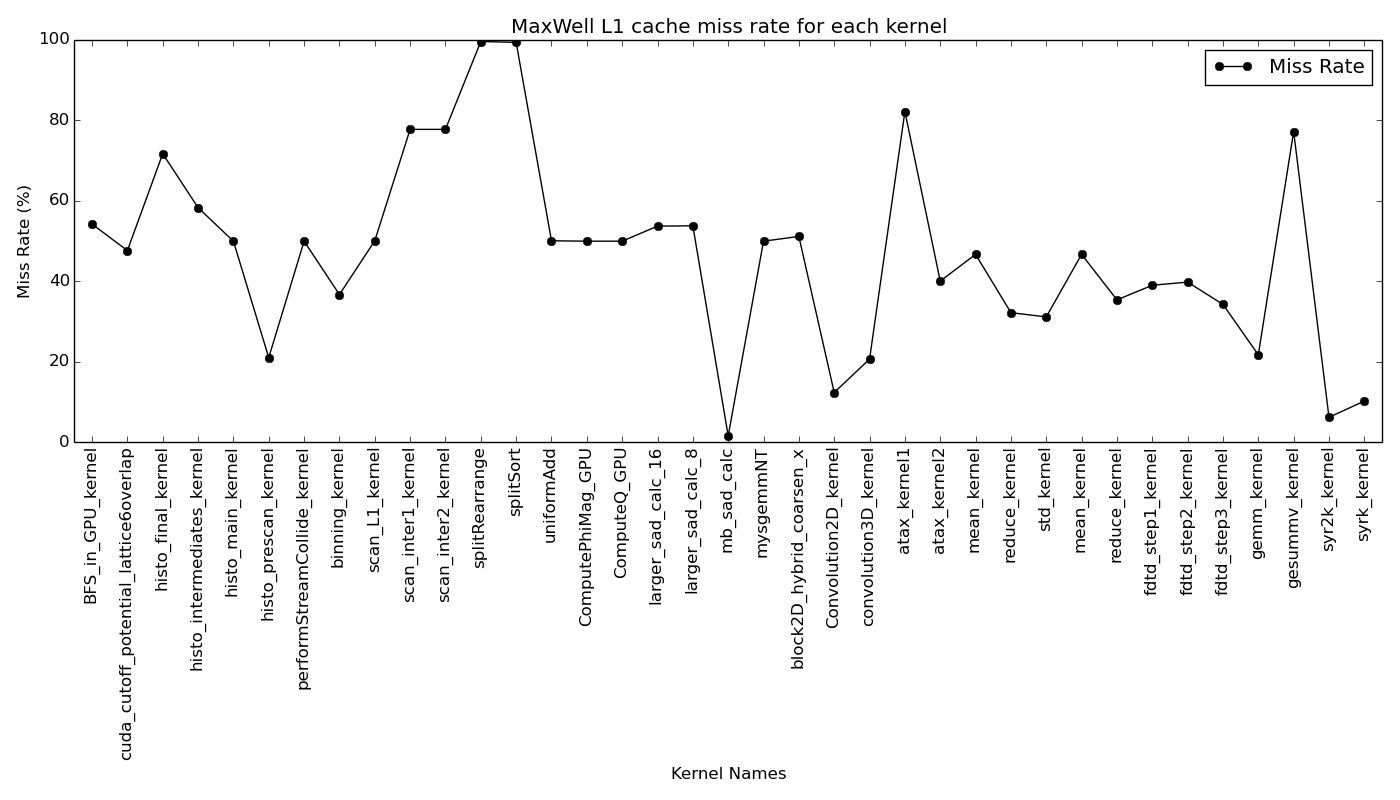

Values plotted in this chart, from the file beside it:
, profiler_miss, model_comp_miss, model_uncomp_miss, model_miss, suite, bench, kernel
parboil#bfs#BFS_in_GPU_kernel, 0.5424, 0.0684, 0.7211, 0.7895, parboil, bfs, BFS_in_GPU_kernel
parboil#cutcp#cuda_cutoff_potential_latt…, 0.4766, 0.3291, 0.0, 0.3291, parboil, cutcp, cuda_cutoff_potential_lattice6overlap
parboil#histo#histo_final_kernel, 0.7173, 1.0, 0.0, 1.0, parboil, histo, histo_final_kernel
parboil#histo#histo_intermediates_kernel, 0.5833, 0.5253, 0.0, 0.5253, parboil, histo, histo_intermediates_kernel
parboil#histo#histo_main_kernel, 0.5, 1.0, 0.0, 1.0, parboil, histo, histo_main_kernel
parboil#histo#histo_prescan_kernel, 0.2107, 0.2563, 0.0253, 0.2816, parboil, histo, histo_prescan_kernel
parboil#lbm#performStreamCollide_kernel, 0.5, 1.0, 0.0, 1.0, parboil, lbm, performStreamCollide_kernel
parboil#mri-g#binning_kernel, 0.3674, 0.6426, 0.3441, 0.9867, parboil, mri-g, binning_kernel
parboil#mri-g#scan_L1_kernel, 0.501, 1.0, 0.0, 1.0, parboil, mri-g, scan_L1_kernel
parboil#mri-g#scan_inter1_kernel, 0.7778, 0.5, 0.0, 0.5, parboil, mri-g, scan_inter1_kernel
parboil#mri-g#scan_inter2_kernel, 0.7778, 0.5, 0.0, 0.5, parboil, mri-g, scan_inter2_kernel
parboil#mri-g#splitRearrange, 0.9961, 0.9565, 0.0, 0.9565, parboil, mri-g, splitRearrange
parboil#mri-g#splitSort, 0.994, 1.0, 0.0, 1.0, parboil, mri-g, splitSort
parboil#mri-g#uniformAdd, 0.501, 0.994, 0.0, 0.994, parboil, mri-g, uniformAdd
parboil#mri-q#ComputePhiMag_GPU, 0.5, 1.0, 0.0, 1.0, parboil, mri-q, ComputePhiMag_GPU
parboil#mri-q#ComputeQ_GPU, 0.5, 1.0, 0.0, 1.0, parboil, mri-q, ComputeQ_GPU
parboil#sad#larger_sad_calc_16, 0.5374, 0.5289, 0.019, 0.5479, parboil, sad, larger_sad_calc_16
parboil#sad#larger_sad_calc_8, 0.5382, 0.5228, 0.0562, 0.579, parboil, sad, larger_sad_calc_8
parboil#sad#mb_sad_calc, 0.0162, 0.0017, 0.0146, 0.0163, parboil, sad, mb_sad_calc
parboil#sgemm#mysgemmNT, 0.5, 1.0, 0.0, 1.0, parboil, sgemm, mysgemmNT
parboil#stencil#block2D_hybrid_coarsen_x, 0.5118, 1.0, 0.0, 1.0, parboil, stencil, block2D_hybrid_coarsen_x
polybench_gpu#2dconv#Convolution2D_kerne…, 0.124, 0.248, 0.5216, 0.7696, polybench_gpu, 2dconv, Convolution2D_kernel
polybench_gpu#3dconv#convolution3D_kerne…, 0.2069, 0.4276, 0.3959, 0.8235, polybench_gpu, 3dconv, convolution3D_kernel
polybench_gpu#atax#atax_kernel1, 0.8221, 0.0305, 0.943, 0.9735, polybench_gpu, atax, atax_kernel1
polybench_gpu#atax#atax_kernel2, 0.4009, 0.5024, 0.0, 0.5024, polybench_gpu, atax, atax_kernel2
polybench_gpu#corr#mean_kernel, 0.4672, 0.5694, 0.0, 0.5694, polybench_gpu, corr, mean_kernel
polybench_gpu#corr#reduce_kernel, 0.3224, 0.3454, 0.0, 0.3454, polybench_gpu, corr, reduce_kernel
polybench_gpu#corr#std_kernel, 0.3118, 0.2826, 0.0, 0.2826, polybench_gpu, corr, std_kernel
polybench_gpu#covar#mean_kernel, 0.4672, 0.5694, 0.0, 0.5694, polybench_gpu, covar, mean_kernel
polybench_gpu#covar#reduce_kernel, 0.3542, 0.5119, 0.0, 0.5119, polybench_gpu, covar, reduce_kernel
polybench_gpu#fdtd2d#fdtd_step1_kernel, 0.3905, 0.7084, 0.0, 0.7084, polybench_gpu, fdtd2d, fdtd_step1_kernel
polybench_gpu#fdtd2d#fdtd_step2_kernel, 0.3983, 0.7981, 0.019, 0.8171, polybench_gpu, fdtd2d, fdtd_step2_kernel
polybench_gpu#fdtd2d#fdtd_step3_kernel, 0.343, 0.5946, 0.0237, 0.6183, polybench_gpu, fdtd2d, fdtd_step3_kernel
polybench_gpu#gemm#gemm_kernel, 0.2176, 0.074, 0.0, 0.074, polybench_gpu, gemm, gemm_kernel
polybench_gpu#gesummv#gesummv_kernel, 0.7724, 0.0296, 0.9447, 0.9743, polybench_gpu, gesummv, gesummv_kernel
polybench_gpu#syr2k#syr2k_kernel, 0.0624, 0.0041, 0.026, 0.0301, polybench_gpu, syr2k, syr2k_kernel
polybench_gpu#syrk#syrk_kernel, 0.1027, 0.0043, 0.0, 0.0043, polybench_gpu, syrk, syrk_kernel
